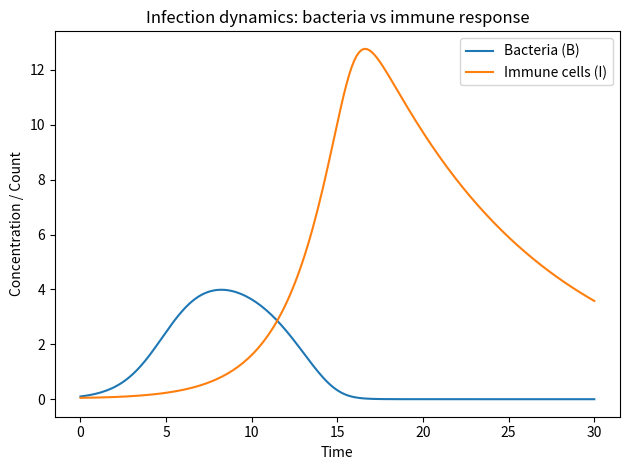

The script that saved this image:
import numpy as np
from scipy.integrate import solve_ivp
import matplotlib.pyplot as plt

# مدل عفونت: باکتری (B) و سلول ایمنی (I)
def infection_model(t, y, rB, K, k1, rI, h, k2):
    B, I = y
    dBdt = rB * B * (1 - B / K) - k1 * I * B
    dIdt = rI * I * (B / (B + h)) - k2 * I
    return [dBdt, dIdt]

# پارامترها
rB = 0.8   # نرخ رشد باکتری
K = 5.0    # ظرفیت نهایی باکتری
k1 = 0.2   # قدرت خنثی‌سازی ایمنی
rI = 0.5   # نرخ فعال شدن ایمنی
h = 0.1    # آستانه تحریک
k2 = 0.1   # مرگ طبیعی سلول ایمنی

params = (rB, K, k1, rI, h, k2)

# زمان شبیه‌سازی
t_eval = np.linspace(0, 30, 200)

# مقدار اولیه: کمی باکتری، کمی ایمنی
y0 = [0.1, 0.05]

# حل معادلات
sol = solve_ivp(
    infection_model,
    [t_eval[0], t_eval[-1]],
    y0,
    t_eval=t_eval,
    args=params
)

B = sol.y[0]
I = sol.y[1]

# رسم
plt.figure()
plt.plot(t_eval, B, label="Bacteria (B)")
plt.plot(t_eval, I, label="Immune cells (I)")
plt.xlabel("Time")
plt.ylabel("Concentration / Count")
plt.title("Infection dynamics: bacteria vs immune response")
plt.legend()
plt.tight_layout()
plt.show()
